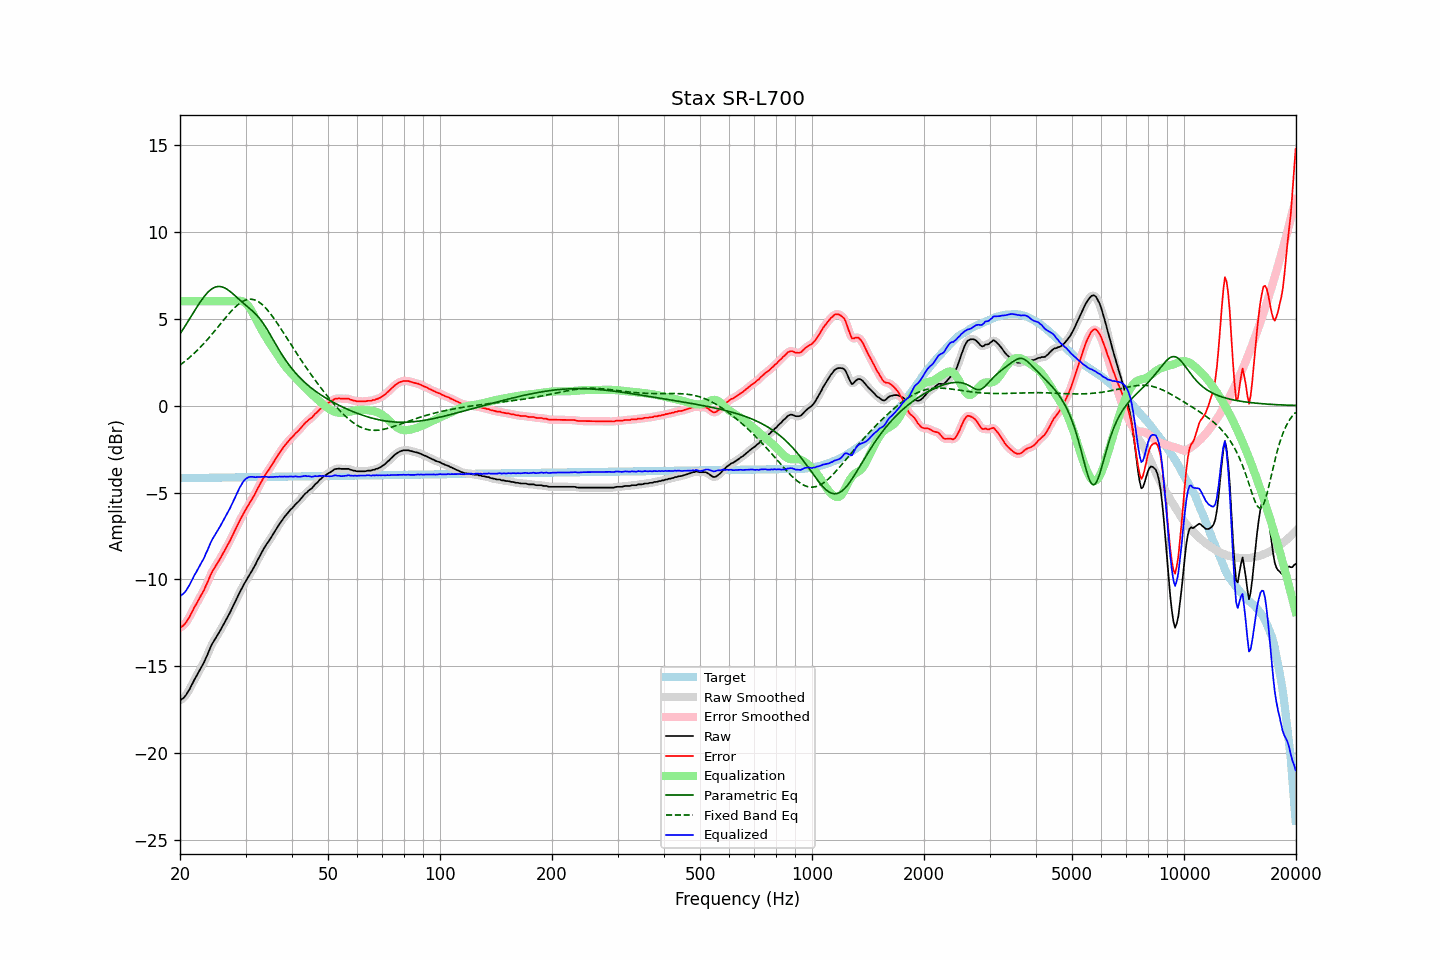

Source data for this figure (header and first rows):
frequency, raw, error, smoothed, error_smoothed, equalization, parametric_eq, fixed_band_eq, equalized_raw, equalized_smoothed, target
20.00, -16.94, -12.76, -16.94, -12.76, 6.00, 4.12, 2.33, -10.94, -10.94, -4.18
20.20, -16.89, -12.71, -16.89, -12.72, 6.00, 4.26, 2.40, -10.89, -10.89, -4.18
20.40, -16.83, -12.65, -16.82, -12.65, 6.00, 4.41, 2.47, -10.83, -10.82, -4.17
20.61, -16.73, -12.56, -16.73, -12.55, 6.00, 4.55, 2.54, -10.73, -10.73, -4.17
20.81, -16.61, -12.44, -16.61, -12.43, 6.00, 4.70, 2.62, -10.61, -10.61, -4.17
21.02, -16.45, -12.28, -16.46, -12.29, 6.00, 4.84, 2.69, -10.45, -10.46, -4.17
21.23, -16.31, -12.14, -16.30, -12.13, 6.00, 4.99, 2.77, -10.31, -10.30, -4.17
21.44, -16.12, -11.95, -16.12, -11.95, 6.00, 5.14, 2.85, -10.12, -10.12, -4.17
21.66, -15.94, -11.78, -15.94, -11.77, 6.00, 5.30, 2.94, -9.94, -9.94, -4.17
21.87, -15.75, -11.58, -15.76, -11.59, 6.00, 5.44, 3.02, -9.75, -9.76, -4.16
22.09, -15.60, -11.43, -15.59, -11.43, 6.00, 5.59, 3.11, -9.60, -9.59, -4.16
22.31, -15.43, -11.26, -15.42, -11.26, 6.00, 5.74, 3.20, -9.43, -9.42, -4.16
22.54, -15.26, -11.10, -15.26, -11.10, 6.00, 5.88, 3.30, -9.26, -9.26, -4.16
22.76, -15.09, -10.93, -15.10, -10.94, 6.00, 6.01, 3.39, -9.09, -9.10, -4.16
22.99, -14.93, -10.77, -14.92, -10.77, 6.00, 6.14, 3.49, -8.93, -8.92, -4.16
23.22, -14.76, -10.60, -14.74, -10.59, 6.00, 6.27, 3.59, -8.76, -8.74, -4.16
23.45, -14.53, -10.37, -14.55, -10.39, 6.00, 6.38, 3.69, -8.53, -8.55, -4.15
23.69, -14.34, -10.19, -14.33, -10.18, 6.00, 6.48, 3.79, -8.34, -8.33, -4.15
23.92, -14.12, -9.96, -14.11, -9.96, 6.00, 6.58, 3.90, -8.12, -8.11, -4.15
24.16, -13.90, -9.75, -13.91, -9.76, 6.00, 6.66, 4.01, -7.90, -7.91, -4.15
24.40, -13.71, -9.56, -13.71, -9.56, 6.00, 6.72, 4.12, -7.71, -7.71, -4.15
24.65, -13.55, -9.40, -13.54, -9.40, 6.00, 6.78, 4.23, -7.55, -7.54, -4.15
24.89, -13.39, -9.24, -13.39, -9.25, 6.00, 6.82, 4.34, -7.39, -7.39, -4.15
25.14, -13.25, -9.10, -13.24, -9.10, 6.00, 6.84, 4.45, -7.25, -7.24, -4.14
25.39, -13.10, -8.95, -13.09, -8.95, 6.00, 6.85, 4.57, -7.10, -7.09, -4.14
25.65, -12.94, -8.80, -12.94, -8.79, 6.00, 6.85, 4.68, -6.94, -6.94, -4.14
25.91, -12.77, -8.63, -12.77, -8.63, 6.00, 6.83, 4.79, -6.77, -6.77, -4.14
26.16, -12.60, -8.46, -12.60, -8.46, 6.00, 6.80, 4.91, -6.60, -6.60, -4.14
26.43, -12.43, -8.29, -12.43, -8.30, 6.00, 6.76, 5.02, -6.43, -6.43, -4.14
26.69, -12.27, -8.13, -12.27, -8.13, 6.00, 6.71, 5.13, -6.27, -6.27, -4.14
26.96, -12.10, -7.97, -12.10, -7.96, 6.00, 6.64, 5.24, -6.10, -6.10, -4.14
27.23, -11.92, -7.79, -11.92, -7.78, 6.00, 6.58, 5.34, -5.92, -5.92, -4.13
27.50, -11.73, -7.60, -11.73, -7.60, 6.00, 6.50, 5.44, -5.73, -5.73, -4.13
27.77, -11.54, -7.41, -11.54, -7.41, 6.00, 6.42, 5.54, -5.54, -5.54, -4.13
28.05, -11.36, -7.23, -11.35, -7.22, 6.00, 6.34, 5.63, -5.35, -5.35, -4.13
28.33, -11.16, -7.03, -11.16, -7.03, 6.01, 6.26, 5.72, -5.14, -5.14, -4.13
28.62, -10.97, -6.84, -10.97, -6.84, 6.03, 6.17, 5.80, -4.95, -4.94, -4.13
28.90, -10.77, -6.64, -10.78, -6.65, 6.03, 6.09, 5.87, -4.74, -4.75, -4.13
29.19, -10.60, -6.47, -10.59, -6.47, 6.02, 6.01, 5.94, -4.58, -4.57, -4.12
29.48, -10.42, -6.29, -10.41, -6.29, 5.99, 5.92, 5.99, -4.42, -4.42, -4.12
29.78, -10.24, -6.12, -10.25, -6.13, 5.95, 5.84, 6.04, -4.29, -4.30, -4.12
30.08, -10.08, -5.96, -10.08, -5.96, 5.88, 5.76, 6.08, -4.20, -4.20, -4.12
30.38, -9.93, -5.81, -9.93, -5.81, 5.78, 5.69, 6.10, -4.15, -4.14, -4.12
30.68, -9.77, -5.65, -9.77, -5.66, 5.67, 5.61, 6.11, -4.10, -4.11, -4.12
30.99, -9.62, -5.50, -9.62, -5.50, 5.53, 5.53, 6.12, -4.10, -4.09, -4.12
31.30, -9.46, -5.35, -9.46, -5.35, 5.37, 5.45, 6.11, -4.10, -4.10, -4.11
31.61, -9.30, -5.19, -9.30, -5.18, 5.19, 5.36, 6.09, -4.11, -4.11, -4.11
31.93, -9.13, -5.02, -9.12, -5.01, 5.01, 5.27, 6.06, -4.12, -4.11, -4.11
32.24, -8.94, -4.83, -8.94, -4.83, 4.83, 5.17, 6.01, -4.11, -4.11, -4.11
32.57, -8.76, -4.65, -8.76, -4.65, 4.66, 5.07, 5.96, -4.10, -4.11, -4.11
32.89, -8.59, -4.48, -8.58, -4.48, 4.49, 4.95, 5.89, -4.10, -4.10, -4.11
33.22, -8.42, -4.31, -8.42, -4.31, 4.32, 4.83, 5.82, -4.10, -4.09, -4.11
33.55, -8.25, -4.14, -8.25, -4.15, 4.16, 4.70, 5.74, -4.09, -4.09, -4.10
33.89, -8.10, -4.00, -8.10, -4.00, 4.01, 4.56, 5.64, -4.09, -4.09, -4.10
34.23, -7.95, -3.85, -7.96, -3.85, 3.86, 4.41, 5.54, -4.09, -4.10, -4.10
34.57, -7.83, -3.73, -7.82, -3.72, 3.71, 4.26, 5.43, -4.12, -4.11, -4.10
34.92, -7.68, -3.58, -7.68, -3.58, 3.57, 4.10, 5.32, -4.11, -4.11, -4.10
35.27, -7.53, -3.43, -7.54, -3.44, 3.43, 3.94, 5.20, -4.10, -4.11, -4.10
35.62, -7.39, -3.29, -7.38, -3.29, 3.28, 3.78, 5.07, -4.11, -4.10, -4.10
35.97, -7.24, -3.14, -7.24, -3.14, 3.14, 3.62, 4.94, -4.10, -4.10, -4.10
... 635 more rows
